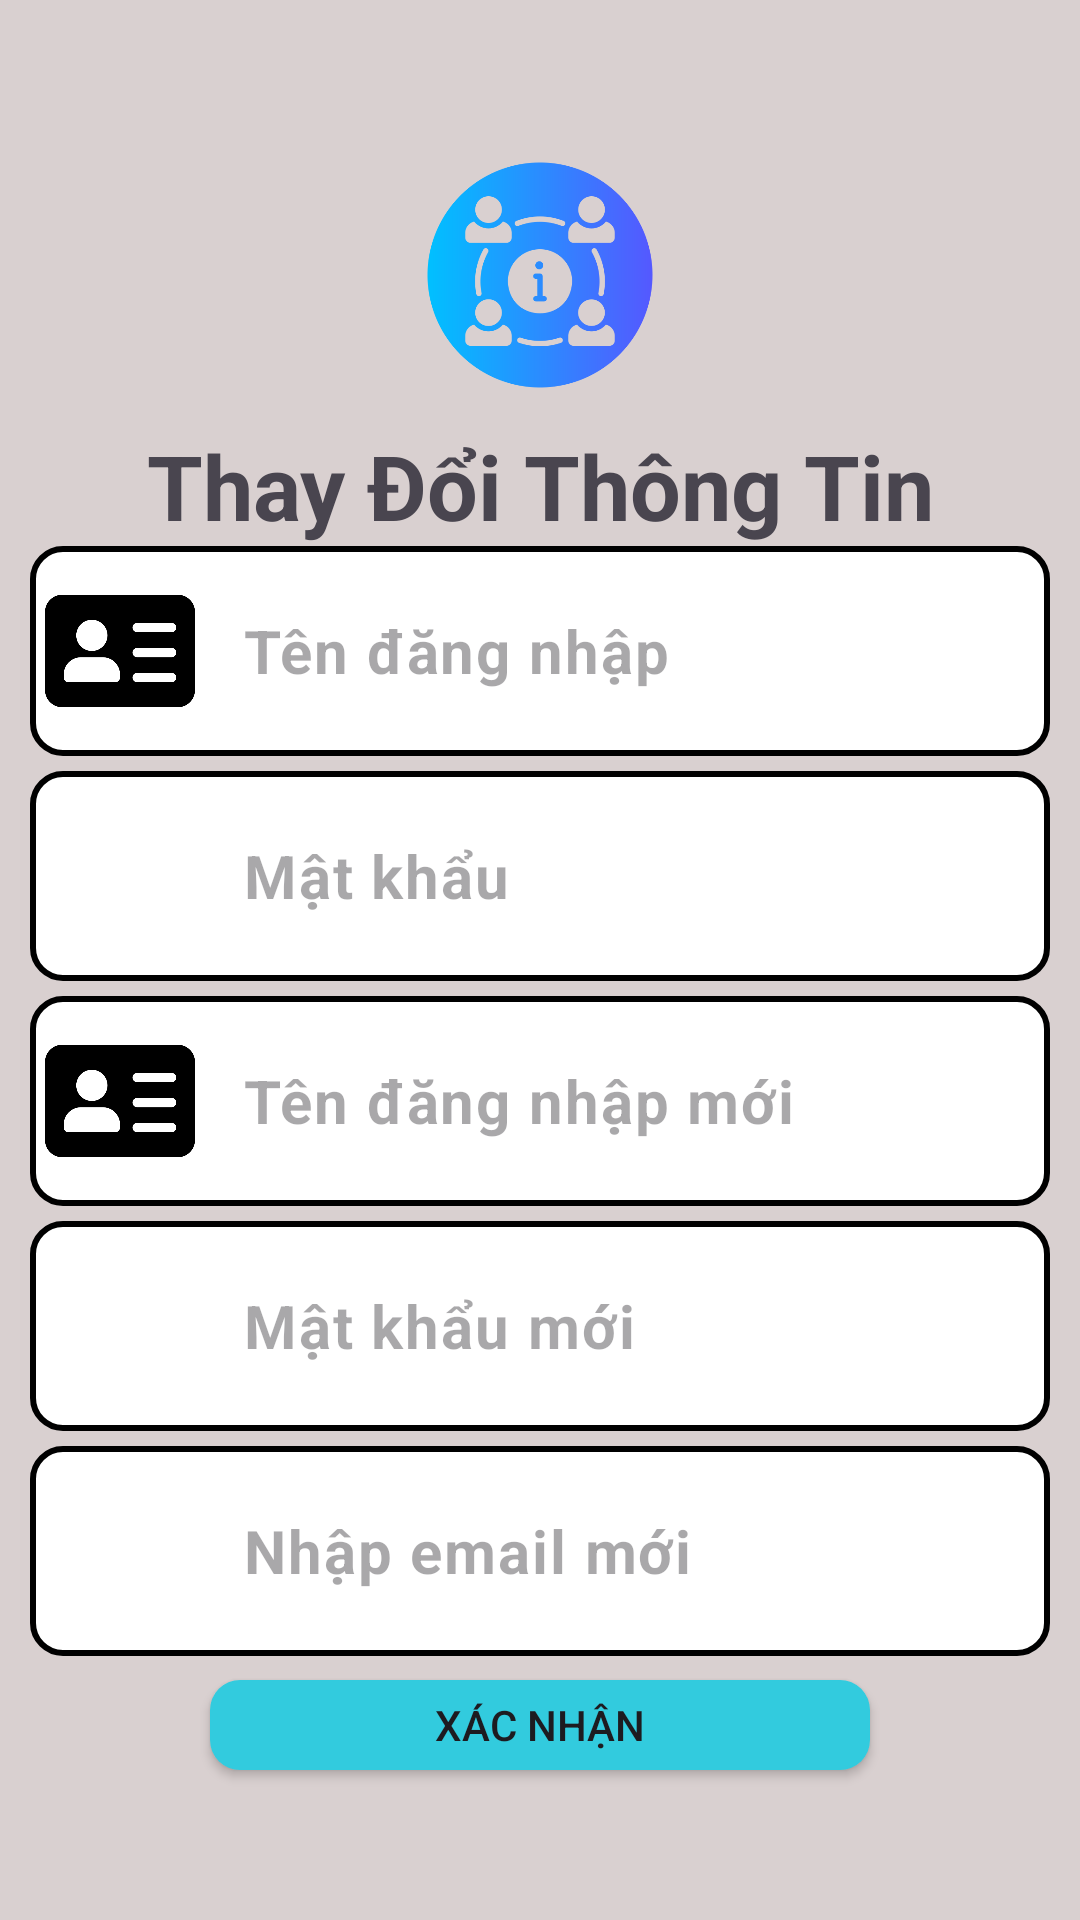

This screen was rendered from an Android layout file. Write that file and the resources it references.
<!-- AndroidManifest.xml: application theme Theme.App_Quan_Ly_Benh_Vien_Fix -->
<!-- res/layout/activity_screen_change_info_account.xml -->
<?xml version="1.0" encoding="utf-8"?>
<LinearLayout xmlns:android="http://schemas.android.com/apk/res/android"
    xmlns:app="http://schemas.android.com/apk/res-auto"
    xmlns:tools="http://schemas.android.com/tools"
    android:layout_width="match_parent"
    android:layout_height="match_parent"
    android:background="#D9D0D0"
    android:padding="5dp"
    android:gravity="center"
    android:orientation="vertical"
    tools:context=".ScreenChangeInfoAccount">


    <ImageView
        android:layout_width="80dp"
        android:layout_height="80dp"
        android:layout_gravity="center"
        android:layout_marginTop="2dp"
        android:src="@drawable/icon_change_info"
        >
    </ImageView>
    <TextView
        android:layout_width="wrap_content"
        android:layout_height="wrap_content"
        android:text="Thay Đổi Thông Tin"
        android:textSize="30sp"
        android:textStyle="bold"
        android:gravity="center"
        android:layout_gravity="center"
        android:layout_marginTop="10dp"
        tools:ignore="HardcodedText,InefficientWeight" />



    <com.google.android.material.textfield.TextInputLayout
        android:layout_width="match_parent"
        android:background="@drawable/shape_editext"
        android:layout_marginStart="5dp"
        android:layout_marginEnd="5dp"
        android:layout_height="wrap_content"
        >
        <LinearLayout
            android:layout_width="match_parent"
            android:orientation="horizontal"
            android:layout_height="wrap_content"
            tools:ignore="UselessLeaf">
            <ImageView
                android:layout_width="50dp"
                android:layout_height="50dp"
                android:layout_gravity="center"
                android:layout_marginStart="5dp"
                android:src="@drawable/img"
                tools:ignore="ContentDescription">
            </ImageView>
            <EditText
                android:id="@+id/edtOldName"
                android:layout_width="match_parent"
                android:layout_height="70dp"
                android:textSize="20sp"
                android:textStyle="bold"
                android:hint="Tên đăng nhập"
                tools:ignore="HardcodedText">
            </EditText>
        </LinearLayout>
    </com.google.android.material.textfield.TextInputLayout>



    <com.google.android.material.textfield.TextInputLayout
        android:layout_width="match_parent"
        android:background="@drawable/shape_editext"
        android:layout_marginStart="5dp"
        android:layout_marginTop="5dp"
        android:layout_marginEnd="5dp"
        android:layout_height="wrap_content"
        >
        <LinearLayout
            android:layout_width="match_parent"
            android:orientation="horizontal"
            android:layout_height="wrap_content"
            tools:ignore="UselessLeaf">
            <ImageView
                android:layout_width="50dp"
                android:layout_height="50dp"
                android:layout_marginStart="5dp"
                android:layout_gravity="center"

                android:src="@drawable/icon_pasword2"
                tools:ignore="ContentDescription">
            </ImageView>
            <EditText
                android:id="@+id/edtOldPass"
                android:layout_width="match_parent"
                android:layout_height="70dp"
                android:textSize="20sp"
                android:textStyle="bold"
                android:hint="Mật khẩu"
                tools:ignore="HardcodedText">
            </EditText>
        </LinearLayout>
    </com.google.android.material.textfield.TextInputLayout>




    <com.google.android.material.textfield.TextInputLayout
        android:layout_width="match_parent"
        android:background="@drawable/shape_editext"
        android:layout_marginStart="5dp"
        android:layout_marginTop="5dp"
        android:layout_marginEnd="5dp"
        android:layout_height="wrap_content"
        >
        <LinearLayout
            android:layout_width="match_parent"
            android:orientation="horizontal"
            android:layout_height="wrap_content"
            tools:ignore="UselessLeaf">
            <ImageView
                android:layout_width="50dp"
                android:layout_height="50dp"
                android:layout_marginStart="5dp"
                android:layout_gravity="center"

                android:src="@drawable/img"
                tools:ignore="ContentDescription">
            </ImageView>
            <EditText
                android:id="@+id/edtNewName"
                android:layout_width="match_parent"
                android:layout_height="70dp"
                android:textSize="20sp"
                android:textStyle="bold"
                android:hint="Tên đăng nhập mới "
                tools:ignore="HardcodedText">
            </EditText>
        </LinearLayout>
    </com.google.android.material.textfield.TextInputLayout>


    <com.google.android.material.textfield.TextInputLayout
        android:layout_width="match_parent"
        android:background="@drawable/shape_editext"
        android:layout_marginStart="5dp"
        android:layout_marginTop="5dp"
        android:layout_marginEnd="5dp"
        android:layout_height="wrap_content"
        >
        <LinearLayout
            android:layout_width="match_parent"
            android:orientation="horizontal"
            android:layout_height="wrap_content"
            tools:ignore="UselessLeaf">
            <ImageView
                android:layout_width="50dp"
                android:layout_height="50dp"
                android:layout_marginStart="5dp"
                android:layout_gravity="center"

                android:src="@drawable/icon_pasword2"
                tools:ignore="ContentDescription">
            </ImageView>
            <EditText
                android:id="@+id/edtNewPass"
                android:layout_width="match_parent"
                android:layout_height="70dp"
                android:textSize="20sp"
                android:textStyle="bold"
                android:hint="Mật khẩu mới"
                tools:ignore="HardcodedText">
            </EditText>
        </LinearLayout>
    </com.google.android.material.textfield.TextInputLayout>

    <com.google.android.material.textfield.TextInputLayout
        android:layout_width="match_parent"
        android:background="@drawable/shape_editext"
        android:layout_marginStart="5dp"
        android:layout_marginTop="5dp"
        android:layout_marginEnd="5dp"
        android:layout_height="wrap_content"
        >
        <LinearLayout
            android:layout_width="match_parent"
            android:orientation="horizontal"
            android:layout_height="wrap_content"
            tools:ignore="UselessLeaf">
            <ImageView
                android:layout_width="50dp"
                android:layout_height="50dp"
                android:layout_marginStart="5dp"
                android:src="@drawable/icon_email"
                android:layout_gravity="center"
                tools:ignore="ContentDescription">
            </ImageView>
            <EditText
                android:id="@+id/edtNewEmail"
                android:layout_width="match_parent"
                android:layout_height="70dp"
                android:textSize="20sp"
                android:textStyle="bold"
                android:hint="Nhập email mới "
                tools:ignore="HardcodedText">
            </EditText>
        </LinearLayout>
    </com.google.android.material.textfield.TextInputLayout>




    <androidx.appcompat.widget.AppCompatButton
        android:id="@+id/btnConFirmChange"
        android:layout_width="220dp"
        android:layout_height="30dp"
        android:layout_gravity="center"
        android:layout_marginTop="8dp"
        android:background="@drawable/shape_button"
        android:text="Xác nhận"
        tools:ignore="HardcodedText" />


</LinearLayout>
<!-- resources referenced by this layout -->
<resources>
  <!-- drawable icon_change_info: png bitmap (drawable, 29964 bytes) -->
  <!-- drawable img: png bitmap (drawable, 7126 bytes) -->
  <!-- drawable shape_button (drawable) -->
  <?xml version="1.0" encoding="utf-8"?>
  <shape xmlns:android="http://schemas.android.com/apk/res/android" android:shape="rectangle">
      <solid
          android:color="#32CBDE"
          />
      <corners
          android:radius="10dp"
          />
  </shape>
  <!-- drawable shape_editext (drawable) -->
  <?xml version="1.0" encoding="utf-8"?>
  <shape xmlns:android="http://schemas.android.com/apk/res/android" android:shape="rectangle">
      <solid
          android:color="@color/white"
          />
      <corners
          android:radius="10dp"
          />
      <stroke
          android:color="@color/black"
          android:width="2dp"
          />
  </shape>
  <style name="Theme.App_Quan_Ly_Benh_Vien_Fix" parent="Base.Theme.App_Quan_Ly_Benh_Vien_Fix" />
  <style name="Base.Theme.App_Quan_Ly_Benh_Vien_Fix" parent="Theme.Material3.DayNight.NoActionBar">
          
          
      </style>
  <!-- not gathered from this repository: default colours our renderer supplied (Android Studio template values) -->
  <color name="black">#FF000000</color>
  <color name="white">#FFFFFFFF</color>
</resources>
